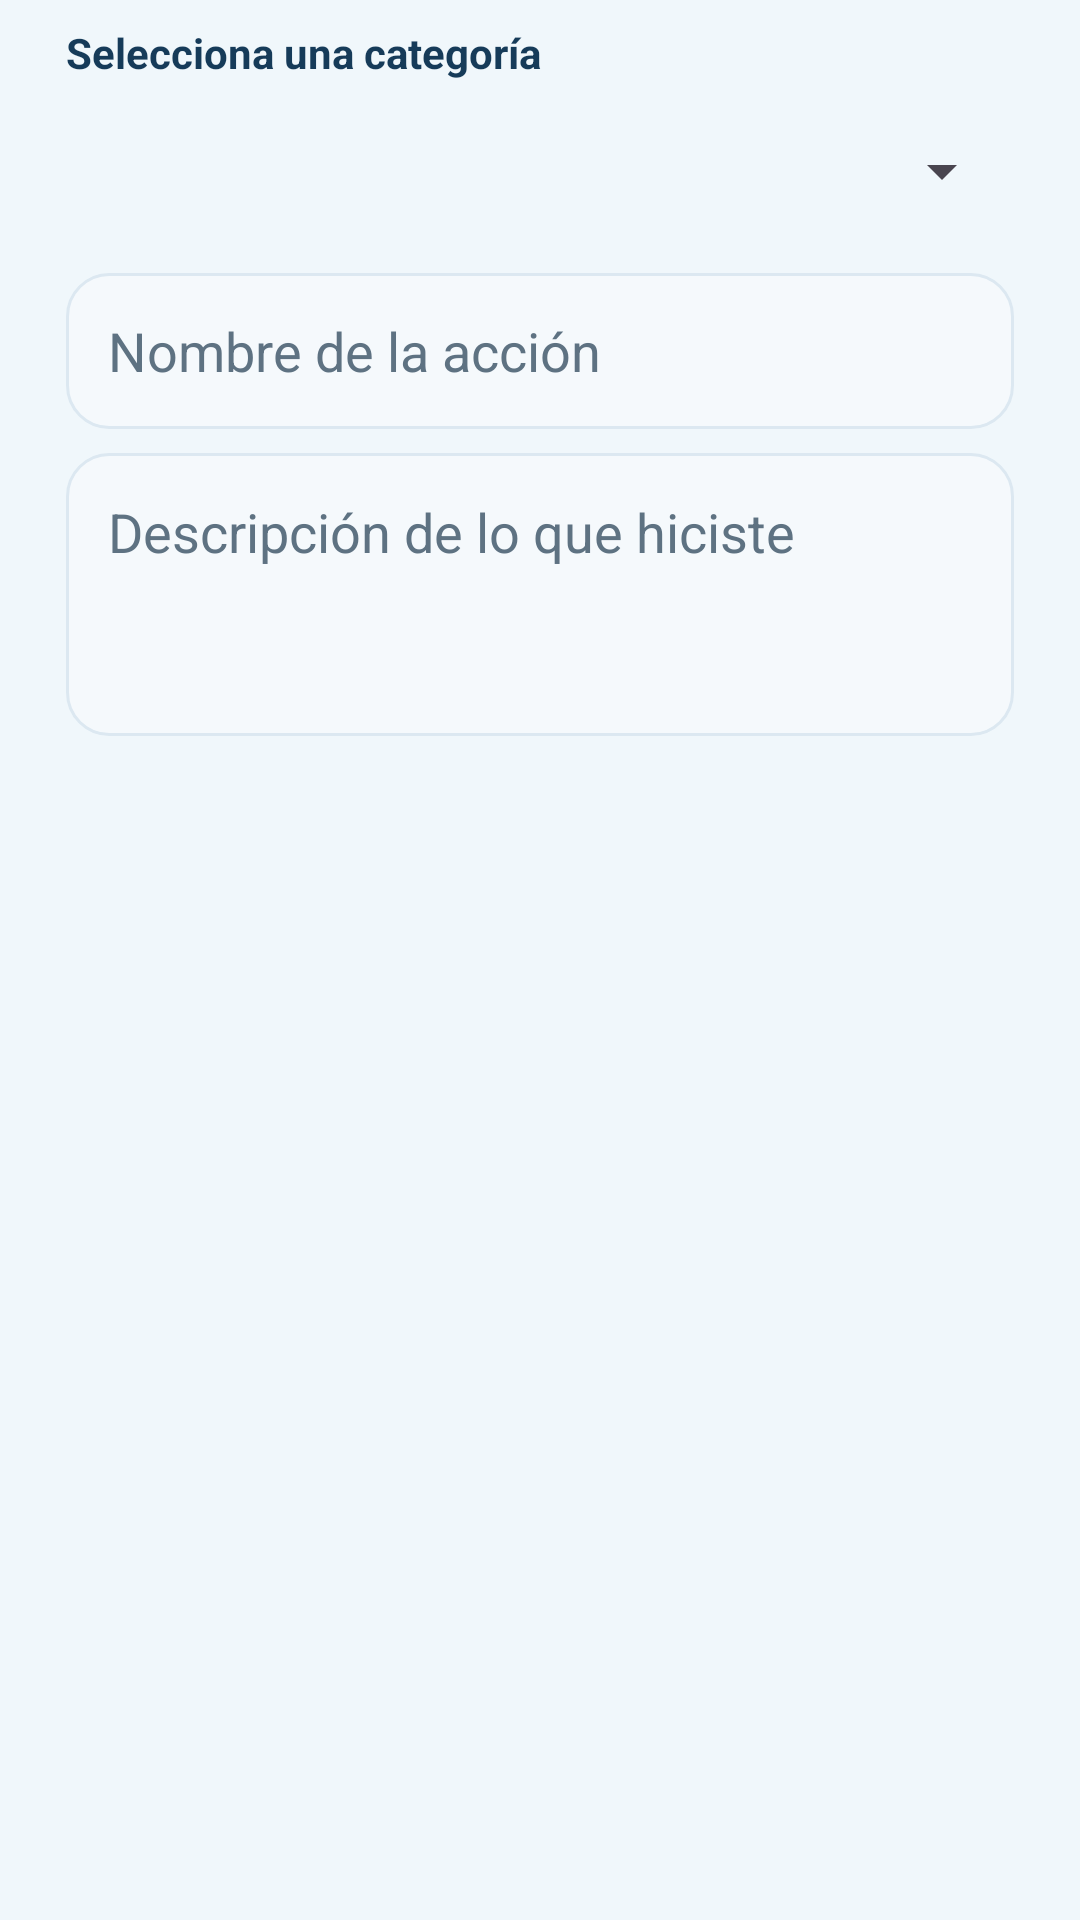

Produce the Android XML layout that renders to this screen, including the resource entries it uses.
<!-- AndroidManifest.xml: application theme Theme.EcoRuta -->
<!-- res/layout/dialog_registrar_eco.xml -->
<?xml version="1.0" encoding="utf-8"?>
<LinearLayout xmlns:android="http://schemas.android.com/apk/res/android"
    android:layout_width="match_parent"
    android:layout_height="wrap_content"
    android:orientation="vertical"
    android:paddingStart="22dp"
    android:paddingTop="8dp"
    android:paddingEnd="22dp"
    android:paddingBottom="24dp">
    <TextView android:layout_width="match_parent" android:layout_height="wrap_content" android:text="@string/selecciona_categoria" android:textColor="@color/eco_navy" android:textSize="14sp" android:textStyle="bold" />
    <Spinner android:id="@+id/selectorCategoriaAccion" android:layout_width="match_parent" android:layout_height="52dp" android:layout_marginTop="4dp" android:contentDescription="@string/selecciona_categoria" />
    <EditText android:id="@+id/inputNombreAccion" android:layout_width="match_parent" android:layout_height="52dp" android:layout_marginTop="8dp" android:autofillHints="name" android:background="@drawable/bg_input_field" android:hint="@string/hint_accion_nombre" android:inputType="textCapSentences" android:maxLength="80" android:paddingStart="14dp" android:paddingEnd="14dp" android:textColor="@color/eco_navy" android:textColorHint="@color/eco_muted" />
    <EditText android:id="@+id/inputDescripcionAccion" android:layout_width="match_parent" android:layout_height="wrap_content" android:layout_marginTop="8dp" android:background="@drawable/bg_input_field" android:gravity="top" android:hint="@string/hint_accion_descripcion" android:importantForAutofill="no" android:inputType="textCapSentences|textMultiLine" android:maxLength="500" android:minLines="3" android:padding="14dp" android:textColor="@color/eco_navy" android:textColorHint="@color/eco_muted" />
    <TextView android:id="@+id/txtFechaRegistro" android:layout_width="match_parent" android:layout_height="wrap_content" android:layout_marginTop="8dp" android:textColor="@color/eco_muted" android:textSize="12sp" />
</LinearLayout>
<!-- resources referenced by this layout -->
<resources>
  <color name="eco_muted">#5E7282</color>
  <color name="eco_navy">#163B59</color>
  <!-- drawable bg_input_field (drawable) -->
  <?xml version="1.0" encoding="utf-8"?>
  <shape xmlns:android="http://schemas.android.com/apk/res/android" android:shape="rectangle">
      <solid android:color="#F5F9FC" />
      <corners android:radius="14dp" />
      <stroke android:width="1dp" android:color="#DCE8F1" />
  </shape>
  <string name="hint_accion_descripcion">Descripción de lo que hiciste</string>
  <string name="hint_accion_nombre">Nombre de la acción</string>
  <string name="selecciona_categoria">Selecciona una categoría</string>
  <style name="Theme.EcoRuta" parent="Base.Theme.EcoRuta" />
  <style name="Base.Theme.EcoRuta" parent="Theme.Material3.Light.NoActionBar">
          <item name="colorPrimary">@color/eco_green_dark</item>
          <item name="colorOnPrimary">@color/white</item>
          <item name="colorSecondary">@color/eco_green</item>
          <item name="colorOnSecondary">@color/white</item>
          <item name="android:colorAccent">@color/eco_green</item>
          <item name="android:statusBarColor">@color/white</item>
          <item name="android:windowLightStatusBar">true</item>
          <item name="android:navigationBarColor">@color/eco_canvas</item>
          <item name="android:windowBackground">@color/eco_canvas</item>
      </style>
  <color name="eco_green_dark">#237FAF</color>
  <color name="white">#FFFFFFFF</color>
  <color name="eco_green">#48A6D6</color>
  <color name="eco_canvas">#F0F7FB</color>
</resources>
